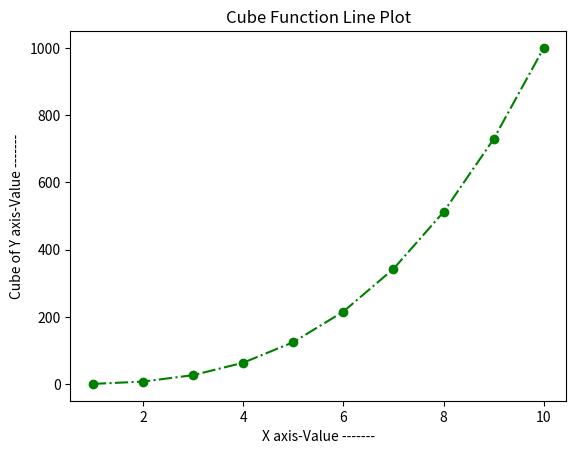

Write the Python code that produced this figure.
# Line plot creation by passing 2 ndarrays with title, xlabel , ylabel ,marker , linestyle and color
import matplotlib.pyplot as myplt
import numpy as mynp
x_axis = mynp.arange(1,11)
y_axis = x_axis**3
myplt.plot(x_axis,y_axis,marker='o',linestyle='-.', color='g')
myplt.title('Cube Function Line Plot')
myplt.xlabel('X axis-Value -------')
myplt.ylabel('Cube of Y axis-Value -------')
myplt.show()
